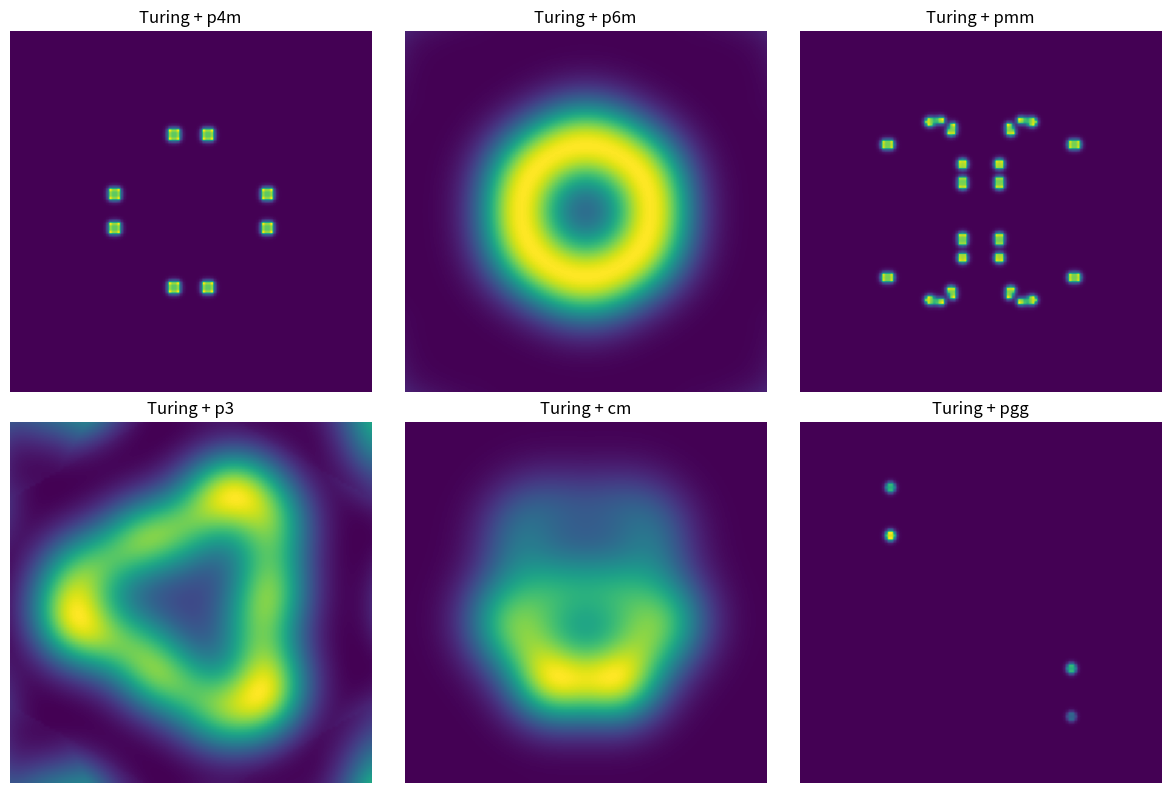

This figure's Python source:
"""
Turing Pattern Generator with Crystallographic Symmetries

This module generates Turing patterns (reaction-diffusion patterns) that respect
the symmetries of the 17 wallpaper groups. The key insight is that:

1. Turing patterns naturally form periodic structures with characteristic wavelengths
2. The symmetry of the final pattern depends on:
   - The shape of the simulation domain (lattice type)
   - The initial conditions (seed pattern with group symmetry)
   - Symmetry constraints applied during evolution

Mathematical Background:
------------------------
The Gray-Scott reaction-diffusion system:
    ∂u/∂t = Du∇²u - uv² + f(1-u)
    ∂v/∂t = Dv∇²v + uv² - (f+k)v

Where:
- u, v are chemical concentrations
- Du, Dv are diffusion coefficients
- f is the feed rate
- k is the kill rate

Different (f, k) parameters produce different pattern types:
- Spots (hexagonal): f≈0.035, k≈0.065
- Stripes: f≈0.04, k≈0.06
- Maze/labyrinth: f≈0.029, k≈0.057
- Mitosis: f≈0.028, k≈0.062

By constraining the simulation to respect wallpaper group symmetries,
we can generate Turing patterns that tile the plane according to any
of the 17 crystallographic groups.
"""

import numpy as np
from scipy.ndimage import rotate as scipy_rotate, convolve
from typing import Optional, Dict, Tuple, List, Callable
from dataclasses import dataclass
from enum import Enum


class PatternType(Enum):
    """Common Turing pattern types based on (f, k) parameters."""
    SPOTS = "spots"           # Hexagonal spot arrays
    STRIPES = "stripes"       # Parallel stripes (zebra-like)
    MAZE = "maze"             # Labyrinthine patterns
    MITOSIS = "mitosis"       # Dividing spots
    CORAL = "coral"           # Branching coral-like
    WAVES = "waves"           # Wave-like patterns
    FINGERPRINT = "fingerprint"  # Fingerprint-like whorls


@dataclass
class TuringParams:
    """Parameters for the Gray-Scott reaction-diffusion system."""
    Du: float = 0.16        # Diffusion rate of u
    Dv: float = 0.08        # Diffusion rate of v
    f: float = 0.035        # Feed rate
    k: float = 0.065        # Kill rate
    dt: float = 1.0         # Time step
    
    @classmethod
    def for_pattern(cls, pattern_type: PatternType) -> 'TuringParams':
        """Get parameters for a specific pattern type."""
        params = {
            PatternType.SPOTS: cls(f=0.035, k=0.065),
            PatternType.STRIPES: cls(f=0.04, k=0.06),
            PatternType.MAZE: cls(f=0.029, k=0.057),
            PatternType.MITOSIS: cls(f=0.028, k=0.062),
            PatternType.CORAL: cls(f=0.058, k=0.065),
            PatternType.WAVES: cls(f=0.014, k=0.054),
            PatternType.FINGERPRINT: cls(f=0.037, k=0.06),
        }
        return params.get(pattern_type, cls())


class SymmetryProjector:
    """
    Projects patterns onto specific wallpaper group symmetries.
    
    The projection works by averaging a point with all its symmetry-equivalent
    positions under the group operations. This ensures the pattern respects
    the group symmetry exactly.
    """
    
    def __init__(self, resolution: int):
        self.resolution = resolution
        self.n = resolution
        
        # Precompute coordinate grids
        self.y, self.x = np.mgrid[0:resolution, 0:resolution]
        self.cx, self.cy = resolution / 2, resolution / 2
        
        # Centered coordinates
        self.dx = self.x - self.cx
        self.dy = self.y - self.cy
        
    def _rot90(self, arr: np.ndarray, k: int = 1) -> np.ndarray:
        """Rotate array by 90*k degrees using exact numpy operation."""
        return np.rot90(arr, k)
    
    def _rot_arbitrary(self, arr: np.ndarray, angle_deg: float) -> np.ndarray:
        """Rotate by arbitrary angle (uses interpolation)."""
        return scipy_rotate(arr, angle_deg, reshape=False, order=1, mode='wrap')
    
    def _fliph(self, arr: np.ndarray) -> np.ndarray:
        """Flip horizontally (reflect across vertical axis)."""
        return np.fliplr(arr)
    
    def _flipv(self, arr: np.ndarray) -> np.ndarray:
        """Flip vertically (reflect across horizontal axis)."""
        return np.flipud(arr)
    
    def _glide_h(self, arr: np.ndarray) -> np.ndarray:
        """Horizontal glide reflection: flip vertically + shift horizontally by half."""
        flipped = self._flipv(arr)
        return np.roll(flipped, self.n // 2, axis=1)
    
    def _glide_v(self, arr: np.ndarray) -> np.ndarray:
        """Vertical glide reflection: flip horizontally + shift vertically by half."""
        flipped = self._fliph(arr)
        return np.roll(flipped, self.n // 2, axis=0)
    
    def project_p1(self, arr: np.ndarray) -> np.ndarray:
        """p1: No point symmetry, just return as-is."""
        return arr
    
    def project_p2(self, arr: np.ndarray) -> np.ndarray:
        """p2: 180° rotation symmetry (C2)."""
        rot180 = self._rot90(arr, 2)
        return (arr + rot180) / 2
    
    def project_pm(self, arr: np.ndarray) -> np.ndarray:
        """pm: Vertical reflection axis."""
        return (arr + self._fliph(arr)) / 2
    
    def project_pg(self, arr: np.ndarray) -> np.ndarray:
        """pg: Vertical glide reflection."""
        return (arr + self._glide_v(arr)) / 2
    
    def project_cm(self, arr: np.ndarray) -> np.ndarray:
        """cm: Reflection + emergent glide (centered)."""
        reflected = self._fliph(arr)
        return (arr + reflected) / 2
    
    def project_pmm(self, arr: np.ndarray) -> np.ndarray:
        """pmm: Two perpendicular reflection axes → C2 emerges."""
        # Average over: identity, flipH, flipV, rot180
        result = arr + self._fliph(arr) + self._flipv(arr) + self._rot90(arr, 2)
        return result / 4
    
    def project_pmg(self, arr: np.ndarray) -> np.ndarray:
        """pmg: Reflection + perpendicular glide → C2 emerges."""
        # Reflection axis + 180° rotation
        reflected = self._fliph(arr)
        combined = (arr + reflected) / 2
        rot180 = self._rot90(combined, 2)
        return (combined + rot180) / 2
    
    def project_pgg(self, arr: np.ndarray) -> np.ndarray:
        """pgg: Two perpendicular glides → C2 emerges."""
        # Glide in both directions
        g1 = self._glide_h(arr)
        g2 = self._glide_v(arr)
        rot180 = self._rot90(arr, 2)
        return (arr + g1 + g2 + rot180) / 4
    
    def project_cmm(self, arr: np.ndarray) -> np.ndarray:
        """cmm: C2 + two reflection axes (centered)."""
        # Same as pmm for projection purposes
        return self.project_pmm(arr)
    
    def project_p4(self, arr: np.ndarray) -> np.ndarray:
        """p4: 90° rotation symmetry (C4), no reflections."""
        result = arr.copy()
        for k in range(1, 4):
            result += self._rot90(arr, k)
        return result / 4
    
    def project_p4m(self, arr: np.ndarray) -> np.ndarray:
        """p4m: C4 + all 4 reflection axes (D4)."""
        # Average over 8 operations: 4 rotations × (identity + reflection)
        result = np.zeros_like(arr)
        for k in range(4):
            rotated = self._rot90(arr, k)
            result += rotated
            result += self._fliph(rotated)
        return result / 8
    
    def project_p4g(self, arr: np.ndarray) -> np.ndarray:
        """p4g: C4 + diagonal reflections + glides."""
        # C4 + diagonal reflection
        result = np.zeros_like(arr)
        for k in range(4):
            rotated = self._rot90(arr, k)
            result += rotated
        # Add diagonal reflection (transpose)
        result += np.transpose(arr)
        result += self._rot90(np.transpose(arr), 2)
        return result / 6
    
    def project_p3(self, arr: np.ndarray) -> np.ndarray:
        """p3: 120° rotation symmetry (C3), no reflections."""
        result = arr.copy()
        result += self._rot_arbitrary(arr, 120)
        result += self._rot_arbitrary(arr, 240)
        return result / 3
    
    def project_p3m1(self, arr: np.ndarray) -> np.ndarray:
        """p3m1: C3 + reflection axes through rotation centers (D3)."""
        # C3 symmetry + reflection
        c3 = self.project_p3(arr)
        return (c3 + self._fliph(c3)) / 2
    
    def project_p31m(self, arr: np.ndarray) -> np.ndarray:
        """p31m: C3 + reflection axes between rotation centers."""
        c3 = self.project_p3(arr)
        return (c3 + self._flipv(c3)) / 2
    
    def project_p6(self, arr: np.ndarray) -> np.ndarray:
        """p6: 60° rotation symmetry (C6), no reflections."""
        result = arr.copy()
        for angle in [60, 120, 180, 240, 300]:
            result += self._rot_arbitrary(arr, angle)
        return result / 6
    
    def project_p6m(self, arr: np.ndarray) -> np.ndarray:
        """p6m: C6 + all 6 reflection axes (D6)."""
        c6 = self.project_p6(arr)
        return (c6 + self._fliph(c6)) / 2
    
    def project(self, arr: np.ndarray, group_name: str) -> np.ndarray:
        """Project array onto the symmetry of the specified wallpaper group."""
        projectors = {
            'p1': self.project_p1,
            'p2': self.project_p2,
            'pm': self.project_pm,
            'pg': self.project_pg,
            'cm': self.project_cm,
            'pmm': self.project_pmm,
            'pmg': self.project_pmg,
            'pgg': self.project_pgg,
            'cmm': self.project_cmm,
            'p4': self.project_p4,
            'p4m': self.project_p4m,
            'p4g': self.project_p4g,
            'p3': self.project_p3,
            'p3m1': self.project_p3m1,
            'p31m': self.project_p31m,
            'p6': self.project_p6,
            'p6m': self.project_p6m,
        }
        
        if group_name not in projectors:
            raise ValueError(f"Unknown group: {group_name}")
        
        return projectors[group_name](arr)


class TuringPatternGenerator:
    """
    Generates Turing patterns with crystallographic symmetries.
    
    The generator combines reaction-diffusion dynamics (Gray-Scott model)
    with wallpaper group symmetry constraints. Patterns evolve according
    to the reaction-diffusion equations while being periodically projected
    onto the desired symmetry group.
    
    This produces organic-looking patterns that respect the mathematical
    structure of the 17 wallpaper groups.
    """
    
    # List of all 17 wallpaper groups
    ALL_GROUPS = [
        'p1', 'p2', 'pm', 'pg', 'cm', 'pmm', 'pmg', 'pgg', 'cmm',
        'p4', 'p4m', 'p4g', 'p3', 'p3m1', 'p31m', 'p6', 'p6m'
    ]
    
    # Recommended pattern types for each group (based on lattice compatibility)
    RECOMMENDED_PATTERNS = {
        # Oblique lattice - flexible
        'p1': [PatternType.STRIPES, PatternType.MAZE, PatternType.FINGERPRINT],
        'p2': [PatternType.STRIPES, PatternType.MAZE],
        # Rectangular lattice - stripes work well
        'pm': [PatternType.STRIPES, PatternType.WAVES],
        'pg': [PatternType.STRIPES, PatternType.MAZE],
        'cm': [PatternType.STRIPES, PatternType.WAVES],
        'pmm': [PatternType.STRIPES, PatternType.MAZE],
        'pmg': [PatternType.STRIPES, PatternType.FINGERPRINT],
        'pgg': [PatternType.MAZE, PatternType.STRIPES],
        'cmm': [PatternType.STRIPES, PatternType.MAZE],
        # Square lattice - spots can form square arrays
        'p4': [PatternType.SPOTS, PatternType.MAZE],
        'p4m': [PatternType.SPOTS, PatternType.STRIPES],
        'p4g': [PatternType.SPOTS, PatternType.MAZE],
        # Hexagonal lattice - spots naturally form hexagonal patterns
        'p3': [PatternType.SPOTS, PatternType.CORAL],
        'p3m1': [PatternType.SPOTS, PatternType.CORAL],
        'p31m': [PatternType.SPOTS, PatternType.CORAL],
        'p6': [PatternType.SPOTS, PatternType.MAZE],
        'p6m': [PatternType.SPOTS, PatternType.CORAL],
    }
    
    def __init__(self, 
                 resolution: int = 256, 
                 seed: Optional[int] = None):
        """
        Initialize the Turing pattern generator.
        
        Args:
            resolution: Size of the output pattern (resolution x resolution)
            seed: Random seed for reproducibility
        """
        self.resolution = resolution
        self.rng = np.random.default_rng(seed)
        self.projector = SymmetryProjector(resolution)
        
        # Laplacian kernel for diffusion
        self.laplacian = np.array([
            [0.05, 0.2, 0.05],
            [0.2, -1.0, 0.2],
            [0.05, 0.2, 0.05]
        ])
    
    def _init_concentrations(self, 
                             group_name: str,
                             noise_level: float = 0.1) -> Tuple[np.ndarray, np.ndarray]:
        """
        Initialize u and v concentrations with symmetry-respecting noise.
        
        The initial conditions have the symmetry of the target group,
        which helps the pattern evolve into that symmetry faster.
        """
        n = self.resolution
        
        # Start with uniform state + small symmetric noise
        u = np.ones((n, n))
        v = np.zeros((n, n))
        
        # Add noise
        noise_u = self.rng.uniform(-noise_level, noise_level, (n, n))
        noise_v = self.rng.uniform(0, noise_level, (n, n))
        
        # Project noise onto the group symmetry
        noise_u = self.projector.project(noise_u, group_name)
        noise_v = self.projector.project(noise_v, group_name)
        
        # Add a seed region in the center with group symmetry
        seed_region = self._create_symmetric_seed(group_name)
        
        u += noise_u
        v += noise_v + seed_region * 0.25
        
        # Clamp to valid range
        u = np.clip(u, 0, 1)
        v = np.clip(v, 0, 1)
        
        return u, v
    
    def _create_symmetric_seed(self, group_name: str) -> np.ndarray:
        """Create a seed pattern with the symmetry of the specified group."""
        n = self.resolution
        seed = np.zeros((n, n))
        
        # Create asymmetric base seed
        cx, cy = n // 2, n // 2
        
        # Add some random blobs
        for _ in range(5):
            bx = self.rng.integers(n // 4, 3 * n // 4)
            by = self.rng.integers(n // 4, 3 * n // 4)
            radius = self.rng.integers(n // 20, n // 8)
            
            y, x = np.ogrid[:n, :n]
            mask = ((x - bx)**2 + (y - by)**2) < radius**2
            seed[mask] = 1.0
        
        # Project onto group symmetry
        seed = self.projector.project(seed, group_name)
        
        return seed
    
    def _laplacian(self, arr: np.ndarray) -> np.ndarray:
        """Compute Laplacian using convolution with periodic boundaries."""
        return convolve(arr, self.laplacian, mode='wrap')
    
    def _step_gray_scott(self, 
                         u: np.ndarray, 
                         v: np.ndarray, 
                         params: TuringParams) -> Tuple[np.ndarray, np.ndarray]:
        """
        Perform one step of Gray-Scott reaction-diffusion.
        
        Equations:
            ∂u/∂t = Du∇²u - uv² + f(1-u)
            ∂v/∂t = Dv∇²v + uv² - (f+k)v
        """
        # Diffusion terms
        lap_u = self._laplacian(u)
        lap_v = self._laplacian(v)
        
        # Reaction terms
        uvv = u * v * v
        
        # Update
        du = params.Du * lap_u - uvv + params.f * (1 - u)
        dv = params.Dv * lap_v + uvv - (params.f + params.k) * v
        
        u_new = u + params.dt * du
        v_new = v + params.dt * dv
        
        # Clamp to valid range
        u_new = np.clip(u_new, 0, 1)
        v_new = np.clip(v_new, 0, 1)
        
        return u_new, v_new
    
    def generate(self,
                 group_name: str,
                 pattern_type: Optional[PatternType] = None,
                 params: Optional[TuringParams] = None,
                 steps: int = 5000,
                 symmetry_project_interval: int = 100,
                 return_both: bool = False,
                 verbose: bool = False) -> np.ndarray:
        """
        Generate a Turing pattern with the specified wallpaper group symmetry.
        
        Args:
            group_name: Name of the wallpaper group ('p1' through 'p6m')
            pattern_type: Type of pattern to generate (spots, stripes, etc.)
            params: Custom reaction-diffusion parameters
            steps: Number of simulation steps
            symmetry_project_interval: Apply symmetry projection every N steps
            return_both: If True, return tuple (u, v), else return v
            verbose: Print progress information
            
        Returns:
            Pattern array (v concentration by default, or (u, v) tuple)
        """
        if group_name not in self.ALL_GROUPS:
            raise ValueError(f"Unknown group: {group_name}. Valid: {self.ALL_GROUPS}")
        
        # Get pattern parameters
        if params is None:
            if pattern_type is None:
                # Use recommended pattern for this group
                pattern_type = self.rng.choice(self.RECOMMENDED_PATTERNS[group_name])
            params = TuringParams.for_pattern(pattern_type)
        
        if verbose:
            print(f"Generating {pattern_type.value if pattern_type else 'custom'} "
                  f"pattern with {group_name} symmetry...")
        
        # Initialize with symmetric noise
        u, v = self._init_concentrations(group_name)
        
        # Run simulation
        for step in range(steps):
            u, v = self._step_gray_scott(u, v, params)
            
            # Periodically project onto symmetry
            if (step + 1) % symmetry_project_interval == 0:
                u = self.projector.project(u, group_name)
                v = self.projector.project(v, group_name)
                
                if verbose and (step + 1) % 1000 == 0:
                    print(f"  Step {step + 1}/{steps}")
        
        # Final symmetry projection
        u = self.projector.project(u, group_name)
        v = self.projector.project(v, group_name)
        
        if return_both:
            return u, v
        else:
            return v
    
    def generate_all(self,
                     pattern_type: Optional[PatternType] = None,
                     steps: int = 5000,
                     **kwargs) -> Dict[str, np.ndarray]:
        """
        Generate Turing patterns for all 17 wallpaper groups.
        
        Returns:
            Dictionary mapping group names to pattern arrays
        """
        return {group: self.generate(group, pattern_type, steps=steps, **kwargs)
                for group in self.ALL_GROUPS}
    
    def generate_pattern_gallery(self,
                                 group_name: str,
                                 steps: int = 5000,
                                 **kwargs) -> Dict[PatternType, np.ndarray]:
        """
        Generate all pattern types for a single wallpaper group.
        
        Returns:
            Dictionary mapping pattern types to pattern arrays
        """
        return {ptype: self.generate(group_name, ptype, steps=steps, **kwargs)
                for ptype in PatternType}


class TuringBlender:
    """
    Blends multiple Turing patterns with different symmetries.
    
    This allows creating complex patterns that combine features from
    different wallpaper groups, or transition smoothly between them.
    """
    
    def __init__(self, resolution: int = 256, seed: Optional[int] = None):
        self.resolution = resolution
        self.generator = TuringPatternGenerator(resolution, seed)
        self.rng = np.random.default_rng(seed)
    
    def blend_patterns(self,
                       patterns: List[np.ndarray],
                       weights: Optional[List[float]] = None,
                       mode: str = 'average') -> np.ndarray:
        """
        Blend multiple patterns together.
        
        Args:
            patterns: List of pattern arrays
            weights: Optional weights for each pattern
            mode: 'average', 'max', 'min', 'multiply'
        """
        if weights is None:
            weights = [1.0 / len(patterns)] * len(patterns)
        
        if mode == 'average':
            result = sum(w * p for w, p in zip(weights, patterns))
        elif mode == 'max':
            result = np.maximum.reduce(patterns)
        elif mode == 'min':
            result = np.minimum.reduce(patterns)
        elif mode == 'multiply':
            result = np.prod(patterns, axis=0)
        else:
            raise ValueError(f"Unknown blend mode: {mode}")
        
        # Normalize
        if result.max() > result.min():
            result = (result - result.min()) / (result.max() - result.min())
        
        return result
    
    def create_symmetry_gradient(self,
                                 group1: str,
                                 group2: str,
                                 pattern_type: PatternType = PatternType.SPOTS,
                                 steps: int = 3000) -> np.ndarray:
        """
        Create a pattern that transitions from one symmetry to another.
        
        This creates a pattern where the left side has group1 symmetry
        and gradually transitions to group2 symmetry on the right.
        """
        n = self.resolution
        
        # Generate both patterns
        p1 = self.generator.generate(group1, pattern_type, steps=steps)
        p2 = self.generator.generate(group2, pattern_type, steps=steps)
        
        # Create horizontal gradient
        x = np.linspace(0, 1, n)
        gradient = x[np.newaxis, :] * np.ones((n, 1))
        
        # Blend using sigmoid for smoother transition
        blend = 1 / (1 + np.exp(-10 * (gradient - 0.5)))
        
        return (1 - blend) * p1 + blend * p2
    
    def create_domain_mosaic(self,
                             groups: List[str],
                             grid_size: int = 2,
                             pattern_type: PatternType = PatternType.SPOTS,
                             steps: int = 3000) -> np.ndarray:
        """
        Create a mosaic where each region has a different wallpaper symmetry.
        
        Args:
            groups: List of group names (will be tiled)
            grid_size: Number of regions per side
            pattern_type: Pattern type to use
            steps: Simulation steps per pattern
        """
        n = self.resolution
        cell_size = n // grid_size
        
        result = np.zeros((n, n))
        
        for i in range(grid_size):
            for j in range(grid_size):
                # Select group for this cell
                group_idx = (i * grid_size + j) % len(groups)
                group = groups[group_idx]
                
                # Generate pattern for this cell
                cell_gen = TuringPatternGenerator(cell_size, 
                                                   seed=self.rng.integers(0, 10000))
                pattern = cell_gen.generate(group, pattern_type, steps=steps)
                
                # Place in result
                y0, y1 = i * cell_size, (i + 1) * cell_size
                x0, x1 = j * cell_size, (j + 1) * cell_size
                result[y0:y1, x0:x1] = pattern
        
        return result
    
    def superimpose_patterns(self,
                            base_group: str,
                            overlay_group: str,
                            base_pattern: PatternType = PatternType.STRIPES,
                            overlay_pattern: PatternType = PatternType.SPOTS,
                            overlay_scale: float = 0.5,
                            steps: int = 3000) -> np.ndarray:
        """
        Superimpose patterns with different symmetries.
        
        Creates a hierarchical pattern where a larger-scale pattern with
        one symmetry is modulated by a smaller-scale pattern with another.
        """
        # Generate base pattern at full resolution
        base = self.generator.generate(base_group, base_pattern, steps=steps)
        
        # Generate overlay at smaller scale and tile
        overlay_res = int(self.resolution * overlay_scale)
        overlay_gen = TuringPatternGenerator(overlay_res, 
                                              seed=self.rng.integers(0, 10000))
        overlay = overlay_gen.generate(overlay_group, overlay_pattern, steps=steps)
        
        # Tile overlay to match resolution
        tiles = int(np.ceil(self.resolution / overlay_res))
        overlay_tiled = np.tile(overlay, (tiles, tiles))[:self.resolution, :self.resolution]
        
        # Combine using modulation
        result = base * (0.5 + 0.5 * overlay_tiled)
        
        # Normalize
        if result.max() > result.min():
            result = (result - result.min()) / (result.max() - result.min())
        
        return result


# Convenience functions
def generate_turing_pattern(group_name: str,
                           pattern_type: PatternType = PatternType.SPOTS,
                           resolution: int = 256,
                           steps: int = 5000,
                           seed: Optional[int] = None) -> np.ndarray:
    """
    Convenience function to generate a single Turing pattern.
    
    Args:
        group_name: Wallpaper group ('p1' through 'p6m')
        pattern_type: Type of Turing pattern
        resolution: Output resolution
        steps: Number of simulation steps
        seed: Random seed
        
    Returns:
        2D numpy array with the pattern
    """
    gen = TuringPatternGenerator(resolution, seed)
    return gen.generate(group_name, pattern_type, steps=steps)


def list_pattern_types() -> List[str]:
    """List available pattern types."""
    return [pt.value for pt in PatternType]


def list_wallpaper_groups() -> List[str]:
    """List all 17 wallpaper groups."""
    return TuringPatternGenerator.ALL_GROUPS.copy()


if __name__ == "__main__":
    # Quick test
    import matplotlib.pyplot as plt
    
    print("Testing Turing Pattern Generator...")
    
    gen = TuringPatternGenerator(resolution=128, seed=42)
    
    # Generate a few examples
    fig, axes = plt.subplots(2, 3, figsize=(12, 8))
    
    test_groups = ['p4m', 'p6m', 'pmm', 'p3', 'cm', 'pgg']
    
    for ax, group in zip(axes.flat, test_groups):
        print(f"Generating {group}...")
        pattern = gen.generate(group, PatternType.SPOTS, steps=2000, verbose=False)
        ax.imshow(pattern, cmap='viridis')
        ax.set_title(f"Turing + {group}")
        ax.axis('off')
    
    plt.tight_layout()
    plt.savefig('turing_test.png', dpi=150)
    print("Saved test image to turing_test.png")




